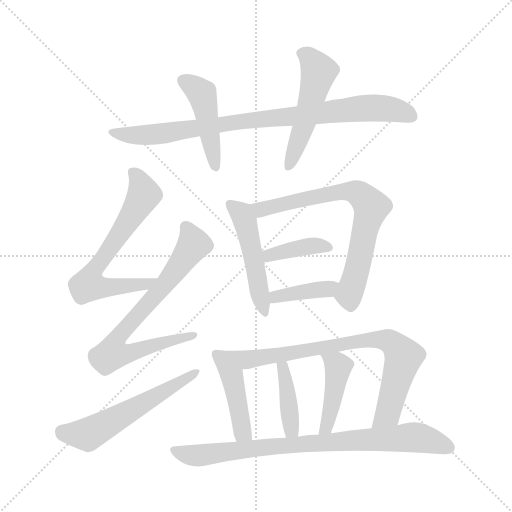
t = 0.00 s
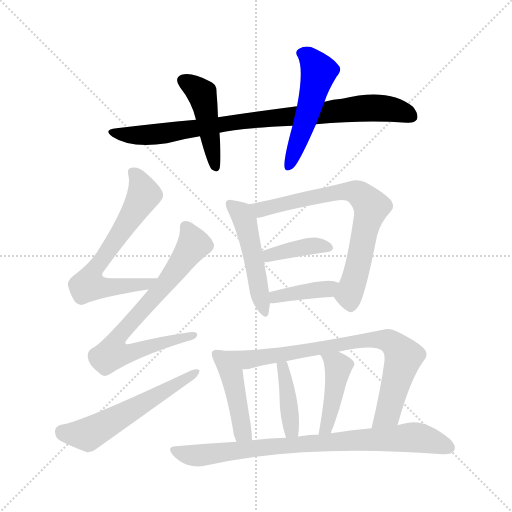
t = 2.15 s
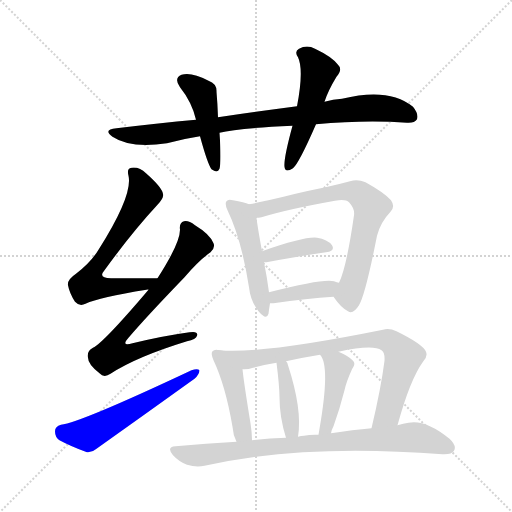
t = 4.29 s
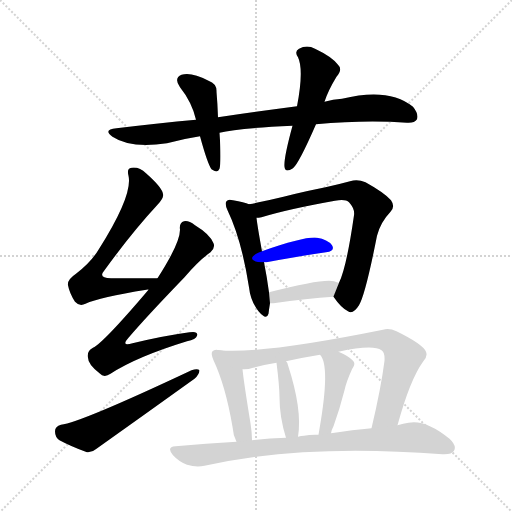
t = 6.44 s
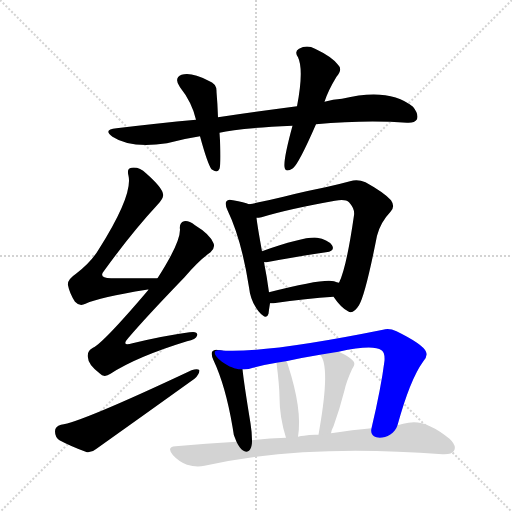
t = 8.58 s
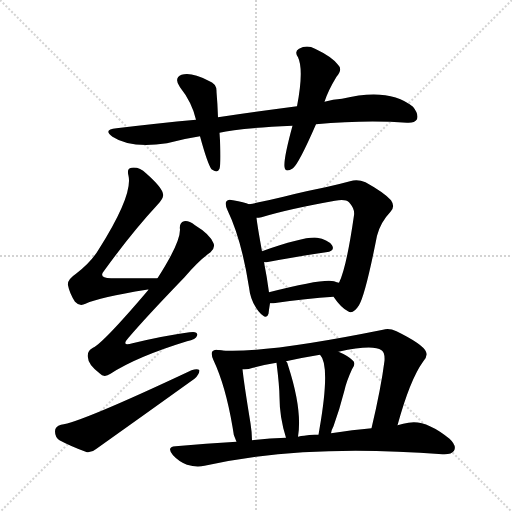
t = 10.73 s

The animated SVG that drew these frames (rendered in a browser with its animation timeline set to each time). Animation: 15 CSS @keyframes rules; one cycle of 10.73 s.

<svg version="1.1" viewBox="0 0 1024 1024" xmlns="http://www.w3.org/2000/svg">
  <g stroke="lightgray" stroke-dasharray="1,1" stroke-width="1" transform="scale(4, 4)">
    <line x1="0" y1="0" x2="256" y2="256"></line>
    <line x1="256" y1="0" x2="0" y2="256"></line>
    <line x1="128" y1="0" x2="128" y2="256"></line>
    <line x1="0" y1="128" x2="256" y2="128"></line>
  </g>
<g transform="scale(1, -1) translate(0, -900)">
   <style type="text/css">
    @keyframes keyframes0 {
      from {
       stroke: blue;
       stroke-dashoffset: 860;
       stroke-width: 128;
       }
       74% {
       animation-timing-function: step-end;
       stroke: blue;
       stroke-dashoffset: 0;
       stroke-width: 128;
       }
       to {
       stroke: black;
       stroke-width: 1024;
       }
       }
       #make-me-a-hanzi-animation-0 {
         animation: keyframes0 0.949870s both;
         animation-delay: 0.000000s;
         animation-timing-function: linear;
       }
    @keyframes keyframes1 {
      from {
       stroke: blue;
       stroke-dashoffset: 449;
       stroke-width: 128;
       }
       59% {
       animation-timing-function: step-end;
       stroke: blue;
       stroke-dashoffset: 0;
       stroke-width: 128;
       }
       to {
       stroke: black;
       stroke-width: 1024;
       }
       }
       #make-me-a-hanzi-animation-1 {
         animation: keyframes1 0.615397s both;
         animation-delay: 0.949870s;
         animation-timing-function: linear;
       }
    @keyframes keyframes2 {
      from {
       stroke: blue;
       stroke-dashoffset: 507;
       stroke-width: 128;
       }
       62% {
       animation-timing-function: step-end;
       stroke: blue;
       stroke-dashoffset: 0;
       stroke-width: 128;
       }
       to {
       stroke: black;
       stroke-width: 1024;
       }
       }
       #make-me-a-hanzi-animation-2 {
         animation: keyframes2 0.662598s both;
         animation-delay: 1.565267s;
         animation-timing-function: linear;
       }
    @keyframes keyframes3 {
      from {
       stroke: blue;
       stroke-dashoffset: 652;
       stroke-width: 128;
       }
       68% {
       animation-timing-function: step-end;
       stroke: blue;
       stroke-dashoffset: 0;
       stroke-width: 128;
       }
       to {
       stroke: black;
       stroke-width: 1024;
       }
       }
       #make-me-a-hanzi-animation-3 {
         animation: keyframes3 0.780599s both;
         animation-delay: 2.227865s;
         animation-timing-function: linear;
       }
    @keyframes keyframes4 {
      from {
       stroke: blue;
       stroke-dashoffset: 715;
       stroke-width: 128;
       }
       70% {
       animation-timing-function: step-end;
       stroke: blue;
       stroke-dashoffset: 0;
       stroke-width: 128;
       }
       to {
       stroke: black;
       stroke-width: 1024;
       }
       }
       #make-me-a-hanzi-animation-4 {
         animation: keyframes4 0.831868s both;
         animation-delay: 3.008464s;
         animation-timing-function: linear;
       }
    @keyframes keyframes5 {
      from {
       stroke: blue;
       stroke-dashoffset: 561;
       stroke-width: 128;
       }
       65% {
       animation-timing-function: step-end;
       stroke: blue;
       stroke-dashoffset: 0;
       stroke-width: 128;
       }
       to {
       stroke: black;
       stroke-width: 1024;
       }
       }
       #make-me-a-hanzi-animation-5 {
         animation: keyframes5 0.706543s both;
         animation-delay: 3.840332s;
         animation-timing-function: linear;
       }
    @keyframes keyframes6 {
      from {
       stroke: blue;
       stroke-dashoffset: 487;
       stroke-width: 128;
       }
       61% {
       animation-timing-function: step-end;
       stroke: blue;
       stroke-dashoffset: 0;
       stroke-width: 128;
       }
       to {
       stroke: black;
       stroke-width: 1024;
       }
       }
       #make-me-a-hanzi-animation-6 {
         animation: keyframes6 0.646322s both;
         animation-delay: 4.546875s;
         animation-timing-function: linear;
       }
    @keyframes keyframes7 {
      from {
       stroke: blue;
       stroke-dashoffset: 708;
       stroke-width: 128;
       }
       70% {
       animation-timing-function: step-end;
       stroke: blue;
       stroke-dashoffset: 0;
       stroke-width: 128;
       }
       to {
       stroke: black;
       stroke-width: 1024;
       }
       }
       #make-me-a-hanzi-animation-7 {
         animation: keyframes7 0.826172s both;
         animation-delay: 5.193197s;
         animation-timing-function: linear;
       }
    @keyframes keyframes8 {
      from {
       stroke: blue;
       stroke-dashoffset: 386;
       stroke-width: 128;
       }
       56% {
       animation-timing-function: step-end;
       stroke: blue;
       stroke-dashoffset: 0;
       stroke-width: 128;
       }
       to {
       stroke: black;
       stroke-width: 1024;
       }
       }
       #make-me-a-hanzi-animation-8 {
         animation: keyframes8 0.564128s both;
         animation-delay: 6.019368s;
         animation-timing-function: linear;
       }
    @keyframes keyframes9 {
      from {
       stroke: blue;
       stroke-dashoffset: 388;
       stroke-width: 128;
       }
       56% {
       animation-timing-function: step-end;
       stroke: blue;
       stroke-dashoffset: 0;
       stroke-width: 128;
       }
       to {
       stroke: black;
       stroke-width: 1024;
       }
       }
       #make-me-a-hanzi-animation-9 {
         animation: keyframes9 0.565755s both;
         animation-delay: 6.583496s;
         animation-timing-function: linear;
       }
    @keyframes keyframes10 {
      from {
       stroke: blue;
       stroke-dashoffset: 439;
       stroke-width: 128;
       }
       59% {
       animation-timing-function: step-end;
       stroke: blue;
       stroke-dashoffset: 0;
       stroke-width: 128;
       }
       to {
       stroke: black;
       stroke-width: 1024;
       }
       }
       #make-me-a-hanzi-animation-10 {
         animation: keyframes10 0.607259s both;
         animation-delay: 7.149251s;
         animation-timing-function: linear;
       }
    @keyframes keyframes11 {
      from {
       stroke: blue;
       stroke-dashoffset: 784;
       stroke-width: 128;
       }
       72% {
       animation-timing-function: step-end;
       stroke: blue;
       stroke-dashoffset: 0;
       stroke-width: 128;
       }
       to {
       stroke: black;
       stroke-width: 1024;
       }
       }
       #make-me-a-hanzi-animation-11 {
         animation: keyframes11 0.888021s both;
         animation-delay: 7.756510s;
         animation-timing-function: linear;
       }
    @keyframes keyframes12 {
      from {
       stroke: blue;
       stroke-dashoffset: 396;
       stroke-width: 128;
       }
       56% {
       animation-timing-function: step-end;
       stroke: blue;
       stroke-dashoffset: 0;
       stroke-width: 128;
       }
       to {
       stroke: black;
       stroke-width: 1024;
       }
       }
       #make-me-a-hanzi-animation-12 {
         animation: keyframes12 0.572266s both;
         animation-delay: 8.644531s;
         animation-timing-function: linear;
       }
    @keyframes keyframes13 {
      from {
       stroke: blue;
       stroke-dashoffset: 432;
       stroke-width: 128;
       }
       58% {
       animation-timing-function: step-end;
       stroke: blue;
       stroke-dashoffset: 0;
       stroke-width: 128;
       }
       to {
       stroke: black;
       stroke-width: 1024;
       }
       }
       #make-me-a-hanzi-animation-13 {
         animation: keyframes13 0.601562s both;
         animation-delay: 9.216797s;
         animation-timing-function: linear;
       }
    @keyframes keyframes14 {
      from {
       stroke: blue;
       stroke-dashoffset: 811;
       stroke-width: 128;
       }
       73% {
       animation-timing-function: step-end;
       stroke: blue;
       stroke-dashoffset: 0;
       stroke-width: 128;
       }
       to {
       stroke: black;
       stroke-width: 1024;
       }
       }
       #make-me-a-hanzi-animation-14 {
         animation: keyframes14 0.909993s both;
         animation-delay: 9.818359s;
         animation-timing-function: linear;
       }
</style>
<path d="M 632.0 651.5 Q 731.0 660.5 814.0 654.5 Q 829.0 653.5 834.0 661.5 Q 838.0 671.5 826.0 686.5 Q 778.0 725.5 684.0 702.5 Q 666.0 701.5 649.0 696.5 L 594.0 687.5 Q 518.0 677.5 436.0 665.5 L 392.0 660.5 Q 316.0 653.5 233.0 643.5 Q 205.0 640.5 225.0 626.5 Q 261.0 602.5 334.0 613.5 Q 367.0 622.5 400.0 627.5 L 439.0 634.5 Q 475.0 643.5 585.0 648.5 L 632.0 651.5 Z" fill="lightgray"></path> 
<path d="M 436.0 665.5 Q 435.0 693.5 433.0 716.5 Q 434.0 732.5 417.0 738.5 Q 383.0 756.5 363.0 750.5 Q 347.0 743.5 360.0 725.5 Q 384.0 695.5 392.0 660.5 L 400.0 627.5 Q 415.0 572.5 423.0 561.5 Q 435.0 552.5 439.0 562.5 Q 443.0 577.5 439.0 634.5 L 436.0 665.5 Z" fill="lightgray"></path> 
<path d="M 649.0 696.5 Q 656.0 718.5 673.0 746.5 Q 686.0 761.5 676.0 770.5 Q 664.0 786.5 630.0 802.5 Q 614.0 811.5 598.0 802.5 Q 588.0 796.5 596.0 785.5 Q 608.0 760.5 594.0 687.5 L 585.0 648.5 Q 567.0 582.5 569.0 566.5 Q 570.0 553.5 586.0 563.5 Q 598.0 573.5 632.0 651.5 L 649.0 696.5 Z" fill="lightgray"></path> 
<path d="M 315.0 343.5 Q 264.0 343.5 222.0 343.5 Q 195.0 343.5 209.0 359.5 Q 264.0 435.5 315.0 490.5 Q 328.0 503.5 326.0 511.5 Q 325.0 524.5 292.0 553.5 Q 279.0 566.5 263.0 564.5 Q 253.0 563.5 257.0 548.5 Q 266.0 509.5 197.0 400.5 Q 182.0 375.5 152.0 352.5 Q 134.0 340.5 136.0 329.5 Q 139.0 313.5 150.0 296.5 Q 159.0 286.5 171.0 292.5 Q 199.0 305.5 293.0 320.5 Q 294.0 321.5 297.0 320.5 C 327.0 323.5 345.0 343.5 315.0 343.5 Z" fill="lightgray"></path> 
<path d="M 297.0 320.5 Q 207.0 214.5 186.0 204.5 Q 173.0 197.5 176.0 184.5 Q 176.0 171.5 199.0 153.5 Q 208.0 143.5 221.0 152.5 Q 273.0 186.5 374.0 217.5 Q 392.0 221.5 394.0 228.5 Q 397.0 238.5 379.0 235.5 Q 327.0 228.5 265.0 213.5 Q 241.0 206.5 257.0 224.5 Q 291.0 264.5 369.0 345.5 Q 397.0 378.5 421.0 395.5 Q 431.0 404.5 427.0 413.5 Q 420.0 431.5 390.0 449.5 Q 377.0 459.5 368.0 457.5 Q 358.0 454.5 360.0 440.5 Q 360.0 413.5 315.0 343.5 L 297.0 320.5 Z" fill="lightgray"></path> 
<path d="M 122.0 50.5 Q 110.0 47.5 110.0 37.5 Q 110.0 25.5 119.0 19.5 Q 141.0 7.5 174.0 -4.5 Q 184.0 -5.5 193.0 2.5 Q 290.0 71.5 389.0 142.5 Q 399.0 151.5 399.0 159.5 Q 395.0 163.5 383.0 159.5 Q 160.0 54.5 122.0 50.5 Z" fill="lightgray"></path> 
<path d="M 498.0 491.5 Q 489.0 495.5 466.0 499.5 Q 456.0 502.5 453.0 497.5 Q 449.0 493.5 455.0 479.5 Q 483.0 421.5 498.0 325.5 Q 501.0 297.5 517.0 277.5 Q 533.0 258.5 537.0 272.5 Q 538.0 281.5 540.0 293.5 L 538.0 315.5 Q 534.0 345.5 528.0 375.5 L 524.0 397.5 Q 515.0 446.5 513.0 464.5 C 510.0 487.5 510.0 487.5 498.0 491.5 Z" fill="lightgray"></path> 
<path d="M 667.0 306.5 Q 682.0 284.5 696.0 277.5 Q 706.0 270.5 718.0 289.5 Q 731.0 311.5 754.0 428.5 Q 761.0 455.5 781.0 476.5 Q 791.0 486.5 782.0 499.5 Q 769.0 514.5 731.0 535.5 Q 715.0 542.5 700.0 537.5 Q 678.0 531.5 651.0 525.5 Q 614.0 518.5 567.0 506.5 Q 530.0 497.5 498.0 491.5 C 469.0 485.5 483.0 459.5 513.0 464.5 Q 517.0 464.5 523.0 465.5 Q 575.0 481.5 670.0 498.5 Q 691.0 502.5 698.0 495.5 Q 710.0 482.5 708.0 469.5 Q 693.0 364.5 678.0 334.5 C 667.0 306.5 667.0 306.5 667.0 306.5 Z" fill="lightgray"></path> 
<path d="M 528.0 375.5 Q 529.0 375.5 533.0 375.5 Q 602.0 388.5 652.0 395.5 Q 671.0 398.5 664.0 409.5 Q 655.0 421.5 634.0 424.5 Q 610.0 427.5 524.0 397.5 C 496.0 387.5 498.0 375.5 528.0 375.5 Z" fill="lightgray"></path> 
<path d="M 540.0 293.5 Q 543.0 293.5 547.0 293.5 Q 614.0 303.5 667.0 306.5 C 697.0 308.5 707.0 326.5 678.0 334.5 Q 674.0 335.5 668.0 337.5 Q 647.0 343.5 538.0 315.5 C 509.0 308.5 510.0 293.5 540.0 293.5 Z" fill="lightgray"></path> 
<path d="M 439.0 199.5 Q 429.0 202.5 425.0 197.5 Q 421.0 193.5 427.0 179.5 Q 451.0 128.5 465.0 46.5 Q 466.0 30.5 473.0 16.5 C 485.0 -10.5 505.0 -10.5 504.0 19.5 Q 504.0 34.5 501.0 53.5 Q 488.0 132.5 485.0 161.5 C 482.0 191.5 469.0 194.5 439.0 199.5 Z" fill="lightgray"></path> 
<path d="M 795.0 49.5 Q 820.0 140.5 846.0 176.5 Q 856.0 186.5 852.0 196.5 Q 846.0 211.5 793.0 237.5 Q 778.0 244.5 766.0 240.5 Q 523.0 191.5 439.0 199.5 C 409.0 201.5 455.0 158.5 485.0 161.5 Q 495.0 160.5 506.0 164.5 Q 528.0 170.5 553.0 174.5 L 572.0 177.5 Q 603.0 184.5 640.0 190.5 L 677.0 196.5 Q 746.0 211.5 763.0 199.5 Q 770.0 195.5 769.0 178.5 Q 762.0 123.5 743.0 43.5 C 736.0 14.5 787.0 20.5 795.0 49.5 Z" fill="lightgray"></path> 
<path d="M 596.0 26.5 Q 605.0 80.5 576.0 169.5 Q 575.0 175.5 572.0 177.5 C 554.0 201.5 549.0 204.5 553.0 174.5 Q 559.0 126.5 559.0 105.5 Q 559.0 65.5 572.0 24.5 C 581.0 -4.5 592.0 -3.5 596.0 26.5 Z" fill="lightgray"></path> 
<path d="M 662.0 33.5 Q 663.0 40.5 667.0 47.5 Q 679.0 80.5 689.0 119.5 Q 693.0 137.5 704.0 161.5 Q 713.0 173.5 705.0 179.5 Q 696.0 188.5 677.0 196.5 C 650.0 208.5 622.0 214.5 640.0 190.5 Q 661.0 169.5 639.0 42.5 Q 638.0 36.5 637.0 30.5 C 632.0 0.5 655.0 4.5 662.0 33.5 Z" fill="lightgray"></path> 
<path d="M 473.0 16.5 Q 412.0 13.5 351.0 7.5 Q 332.0 6.5 346.0 -10.5 Q 358.0 -23.5 374.0 -29.5 Q 393.0 -35.5 409.0 -31.5 Q 607.0 13.5 885.0 -8.5 Q 903.0 -9.5 908.0 -1.5 Q 914.0 8.5 899.0 22.5 Q 851.0 61.5 817.0 54.5 Q 807.0 53.5 795.0 49.5 L 743.0 43.5 Q 706.0 40.5 662.0 33.5 L 637.0 30.5 Q 622.0 31.5 608.0 28.5 Q 602.0 28.5 596.0 26.5 L 572.0 24.5 Q 538.0 23.5 504.0 19.5 L 473.0 16.5 Z" fill="lightgray"></path> 
      <clipPath id="make-me-a-hanzi-clip-0">
      <path d="M 632.0 651.5 Q 731.0 660.5 814.0 654.5 Q 829.0 653.5 834.0 661.5 Q 838.0 671.5 826.0 686.5 Q 778.0 725.5 684.0 702.5 Q 666.0 701.5 649.0 696.5 L 594.0 687.5 Q 518.0 677.5 436.0 665.5 L 392.0 660.5 Q 316.0 653.5 233.0 643.5 Q 205.0 640.5 225.0 626.5 Q 261.0 602.5 334.0 613.5 Q 367.0 622.5 400.0 627.5 L 439.0 634.5 Q 475.0 643.5 585.0 648.5 L 632.0 651.5 Z" fill="lightgray"></path>
      </clipPath>
      <path clip-path="url(#make-me-a-hanzi-clip-0)" d="M 227.0 636.5 L 247.0 630.5 L 322.0 631.5 L 479.0 657.5 L 718.0 683.5 L 776.0 682.5 L 824.0 667.5 " fill="none" id="make-me-a-hanzi-animation-0" stroke-dasharray="732 1464" stroke-linecap="round"></path>

      <clipPath id="make-me-a-hanzi-clip-1">
      <path d="M 436.0 665.5 Q 435.0 693.5 433.0 716.5 Q 434.0 732.5 417.0 738.5 Q 383.0 756.5 363.0 750.5 Q 347.0 743.5 360.0 725.5 Q 384.0 695.5 392.0 660.5 L 400.0 627.5 Q 415.0 572.5 423.0 561.5 Q 435.0 552.5 439.0 562.5 Q 443.0 577.5 439.0 634.5 L 436.0 665.5 Z" fill="lightgray"></path>
      </clipPath>
      <path clip-path="url(#make-me-a-hanzi-clip-1)" d="M 368.0 737.5 L 404.0 712.5 L 431.0 565.5 " fill="none" id="make-me-a-hanzi-animation-1" stroke-dasharray="321 642" stroke-linecap="round"></path>

      <clipPath id="make-me-a-hanzi-clip-2">
      <path d="M 649.0 696.5 Q 656.0 718.5 673.0 746.5 Q 686.0 761.5 676.0 770.5 Q 664.0 786.5 630.0 802.5 Q 614.0 811.5 598.0 802.5 Q 588.0 796.5 596.0 785.5 Q 608.0 760.5 594.0 687.5 L 585.0 648.5 Q 567.0 582.5 569.0 566.5 Q 570.0 553.5 586.0 563.5 Q 598.0 573.5 632.0 651.5 L 649.0 696.5 Z" fill="lightgray"></path>
      </clipPath>
      <path clip-path="url(#make-me-a-hanzi-clip-2)" d="M 603.0 793.5 L 618.0 785.5 L 638.0 756.5 L 609.0 649.5 L 578.0 567.5 " fill="none" id="make-me-a-hanzi-animation-2" stroke-dasharray="379 758" stroke-linecap="round"></path>

      <clipPath id="make-me-a-hanzi-clip-3">
      <path d="M 315.0 343.5 Q 264.0 343.5 222.0 343.5 Q 195.0 343.5 209.0 359.5 Q 264.0 435.5 315.0 490.5 Q 328.0 503.5 326.0 511.5 Q 325.0 524.5 292.0 553.5 Q 279.0 566.5 263.0 564.5 Q 253.0 563.5 257.0 548.5 Q 266.0 509.5 197.0 400.5 Q 182.0 375.5 152.0 352.5 Q 134.0 340.5 136.0 329.5 Q 139.0 313.5 150.0 296.5 Q 159.0 286.5 171.0 292.5 Q 199.0 305.5 293.0 320.5 Q 294.0 321.5 297.0 320.5 C 327.0 323.5 345.0 343.5 315.0 343.5 Z" fill="lightgray"></path>
      </clipPath>
      <path clip-path="url(#make-me-a-hanzi-clip-3)" d="M 265.0 554.5 L 276.0 544.5 L 288.0 512.5 L 264.0 468.5 L 191.0 364.5 L 177.0 330.5 L 220.0 324.5 L 280.0 328.5 L 307.0 340.5 " fill="none" id="make-me-a-hanzi-animation-3" stroke-dasharray="524 1048" stroke-linecap="round"></path>

      <clipPath id="make-me-a-hanzi-clip-4">
      <path d="M 297.0 320.5 Q 207.0 214.5 186.0 204.5 Q 173.0 197.5 176.0 184.5 Q 176.0 171.5 199.0 153.5 Q 208.0 143.5 221.0 152.5 Q 273.0 186.5 374.0 217.5 Q 392.0 221.5 394.0 228.5 Q 397.0 238.5 379.0 235.5 Q 327.0 228.5 265.0 213.5 Q 241.0 206.5 257.0 224.5 Q 291.0 264.5 369.0 345.5 Q 397.0 378.5 421.0 395.5 Q 431.0 404.5 427.0 413.5 Q 420.0 431.5 390.0 449.5 Q 377.0 459.5 368.0 457.5 Q 358.0 454.5 360.0 440.5 Q 360.0 413.5 315.0 343.5 L 297.0 320.5 Z" fill="lightgray"></path>
      </clipPath>
      <path clip-path="url(#make-me-a-hanzi-clip-4)" d="M 372.0 445.5 L 386.0 407.5 L 323.0 322.5 L 247.0 239.5 L 238.0 226.5 L 234.0 199.5 L 265.0 195.5 L 386.0 229.5 " fill="none" id="make-me-a-hanzi-animation-4" stroke-dasharray="587 1174" stroke-linecap="round"></path>

      <clipPath id="make-me-a-hanzi-clip-5">
      <path d="M 122.0 50.5 Q 110.0 47.5 110.0 37.5 Q 110.0 25.5 119.0 19.5 Q 141.0 7.5 174.0 -4.5 Q 184.0 -5.5 193.0 2.5 Q 290.0 71.5 389.0 142.5 Q 399.0 151.5 399.0 159.5 Q 395.0 163.5 383.0 159.5 Q 160.0 54.5 122.0 50.5 Z" fill="lightgray"></path>
      </clipPath>
      <path clip-path="url(#make-me-a-hanzi-clip-5)" d="M 123.0 37.5 L 147.0 31.5 L 180.0 33.5 L 395.0 156.5 " fill="none" id="make-me-a-hanzi-animation-5" stroke-dasharray="433 866" stroke-linecap="round"></path>

      <clipPath id="make-me-a-hanzi-clip-6">
      <path d="M 498.0 491.5 Q 489.0 495.5 466.0 499.5 Q 456.0 502.5 453.0 497.5 Q 449.0 493.5 455.0 479.5 Q 483.0 421.5 498.0 325.5 Q 501.0 297.5 517.0 277.5 Q 533.0 258.5 537.0 272.5 Q 538.0 281.5 540.0 293.5 L 538.0 315.5 Q 534.0 345.5 528.0 375.5 L 524.0 397.5 Q 515.0 446.5 513.0 464.5 C 510.0 487.5 510.0 487.5 498.0 491.5 Z" fill="lightgray"></path>
      </clipPath>
      <path clip-path="url(#make-me-a-hanzi-clip-6)" d="M 460.0 492.5 L 489.0 460.5 L 527.0 276.5 " fill="none" id="make-me-a-hanzi-animation-6" stroke-dasharray="359 718" stroke-linecap="round"></path>

      <clipPath id="make-me-a-hanzi-clip-7">
      <path d="M 667.0 306.5 Q 682.0 284.5 696.0 277.5 Q 706.0 270.5 718.0 289.5 Q 731.0 311.5 754.0 428.5 Q 761.0 455.5 781.0 476.5 Q 791.0 486.5 782.0 499.5 Q 769.0 514.5 731.0 535.5 Q 715.0 542.5 700.0 537.5 Q 678.0 531.5 651.0 525.5 Q 614.0 518.5 567.0 506.5 Q 530.0 497.5 498.0 491.5 C 469.0 485.5 483.0 459.5 513.0 464.5 Q 517.0 464.5 523.0 465.5 Q 575.0 481.5 670.0 498.5 Q 691.0 502.5 698.0 495.5 Q 710.0 482.5 708.0 469.5 Q 693.0 364.5 678.0 334.5 C 667.0 306.5 667.0 306.5 667.0 306.5 Z" fill="lightgray"></path>
      </clipPath>
      <path clip-path="url(#make-me-a-hanzi-clip-7)" d="M 506.0 486.5 L 524.0 481.5 L 687.0 517.5 L 711.0 515.5 L 727.0 504.5 L 742.0 486.5 L 741.0 477.5 L 698.0 309.5 L 702.0 292.5 " fill="none" id="make-me-a-hanzi-animation-7" stroke-dasharray="580 1160" stroke-linecap="round"></path>

      <clipPath id="make-me-a-hanzi-clip-8">
      <path d="M 528.0 375.5 Q 529.0 375.5 533.0 375.5 Q 602.0 388.5 652.0 395.5 Q 671.0 398.5 664.0 409.5 Q 655.0 421.5 634.0 424.5 Q 610.0 427.5 524.0 397.5 C 496.0 387.5 498.0 375.5 528.0 375.5 Z" fill="lightgray"></path>
      </clipPath>
      <path clip-path="url(#make-me-a-hanzi-clip-8)" d="M 531.0 381.5 L 591.0 402.5 L 637.0 409.5 L 656.0 404.5 " fill="none" id="make-me-a-hanzi-animation-8" stroke-dasharray="258 516" stroke-linecap="round"></path>

      <clipPath id="make-me-a-hanzi-clip-9">
      <path d="M 540.0 293.5 Q 543.0 293.5 547.0 293.5 Q 614.0 303.5 667.0 306.5 C 697.0 308.5 707.0 326.5 678.0 334.5 Q 674.0 335.5 668.0 337.5 Q 647.0 343.5 538.0 315.5 C 509.0 308.5 510.0 293.5 540.0 293.5 Z" fill="lightgray"></path>
      </clipPath>
      <path clip-path="url(#make-me-a-hanzi-clip-9)" d="M 544.0 299.5 L 574.0 312.5 L 645.0 320.5 L 671.0 329.5 " fill="none" id="make-me-a-hanzi-animation-9" stroke-dasharray="260 520" stroke-linecap="round"></path>

      <clipPath id="make-me-a-hanzi-clip-10">
      <path d="M 439.0 199.5 Q 429.0 202.5 425.0 197.5 Q 421.0 193.5 427.0 179.5 Q 451.0 128.5 465.0 46.5 Q 466.0 30.5 473.0 16.5 C 485.0 -10.5 505.0 -10.5 504.0 19.5 Q 504.0 34.5 501.0 53.5 Q 488.0 132.5 485.0 161.5 C 482.0 191.5 469.0 194.5 439.0 199.5 Z" fill="lightgray"></path>
      </clipPath>
      <path clip-path="url(#make-me-a-hanzi-clip-10)" d="M 433.0 192.5 L 463.0 150.5 L 484.0 41.5 L 496.0 24.5 " fill="none" id="make-me-a-hanzi-animation-10" stroke-dasharray="311 622" stroke-linecap="round"></path>

      <clipPath id="make-me-a-hanzi-clip-11">
      <path d="M 795.0 49.5 Q 820.0 140.5 846.0 176.5 Q 856.0 186.5 852.0 196.5 Q 846.0 211.5 793.0 237.5 Q 778.0 244.5 766.0 240.5 Q 523.0 191.5 439.0 199.5 C 409.0 201.5 455.0 158.5 485.0 161.5 Q 495.0 160.5 506.0 164.5 Q 528.0 170.5 553.0 174.5 L 572.0 177.5 Q 603.0 184.5 640.0 190.5 L 677.0 196.5 Q 746.0 211.5 763.0 199.5 Q 770.0 195.5 769.0 178.5 Q 762.0 123.5 743.0 43.5 C 736.0 14.5 787.0 20.5 795.0 49.5 Z" fill="lightgray"></path>
      </clipPath>
      <path clip-path="url(#make-me-a-hanzi-clip-11)" d="M 452.0 195.5 L 496.0 180.5 L 686.0 209.5 L 713.0 218.5 L 775.0 219.5 L 791.0 209.5 L 807.0 186.5 L 776.0 72.5 L 749.0 51.5 " fill="none" id="make-me-a-hanzi-animation-11" stroke-dasharray="656 1312" stroke-linecap="round"></path>

      <clipPath id="make-me-a-hanzi-clip-12">
      <path d="M 596.0 26.5 Q 605.0 80.5 576.0 169.5 Q 575.0 175.5 572.0 177.5 C 554.0 201.5 549.0 204.5 553.0 174.5 Q 559.0 126.5 559.0 105.5 Q 559.0 65.5 572.0 24.5 C 581.0 -4.5 592.0 -3.5 596.0 26.5 Z" fill="lightgray"></path>
      </clipPath>
      <path clip-path="url(#make-me-a-hanzi-clip-12)" d="M 568.0 170.5 L 581.0 48.5 L 589.0 33.5 " fill="none" id="make-me-a-hanzi-animation-12" stroke-dasharray="268 536" stroke-linecap="round"></path>

      <clipPath id="make-me-a-hanzi-clip-13">
      <path d="M 662.0 33.5 Q 663.0 40.5 667.0 47.5 Q 679.0 80.5 689.0 119.5 Q 693.0 137.5 704.0 161.5 Q 713.0 173.5 705.0 179.5 Q 696.0 188.5 677.0 196.5 C 650.0 208.5 622.0 214.5 640.0 190.5 Q 661.0 169.5 639.0 42.5 Q 638.0 36.5 637.0 30.5 C 632.0 0.5 655.0 4.5 662.0 33.5 Z" fill="lightgray"></path>
      </clipPath>
      <path clip-path="url(#make-me-a-hanzi-clip-13)" d="M 646.0 190.5 L 677.0 164.5 L 653.0 45.5 L 643.0 35.5 " fill="none" id="make-me-a-hanzi-animation-13" stroke-dasharray="304 608" stroke-linecap="round"></path>

      <clipPath id="make-me-a-hanzi-clip-14">
      <path d="M 473.0 16.5 Q 412.0 13.5 351.0 7.5 Q 332.0 6.5 346.0 -10.5 Q 358.0 -23.5 374.0 -29.5 Q 393.0 -35.5 409.0 -31.5 Q 607.0 13.5 885.0 -8.5 Q 903.0 -9.5 908.0 -1.5 Q 914.0 8.5 899.0 22.5 Q 851.0 61.5 817.0 54.5 Q 807.0 53.5 795.0 49.5 L 743.0 43.5 Q 706.0 40.5 662.0 33.5 L 637.0 30.5 Q 622.0 31.5 608.0 28.5 Q 602.0 28.5 596.0 26.5 L 572.0 24.5 Q 538.0 23.5 504.0 19.5 L 473.0 16.5 Z" fill="lightgray"></path>
      </clipPath>
      <path clip-path="url(#make-me-a-hanzi-clip-14)" d="M 349.0 -1.5 L 400.0 -10.5 L 566.0 9.5 L 816.0 25.5 L 850.0 22.5 L 898.0 4.5 " fill="none" id="make-me-a-hanzi-animation-14" stroke-dasharray="683 1366" stroke-linecap="round"></path>

</g>
</svg>
